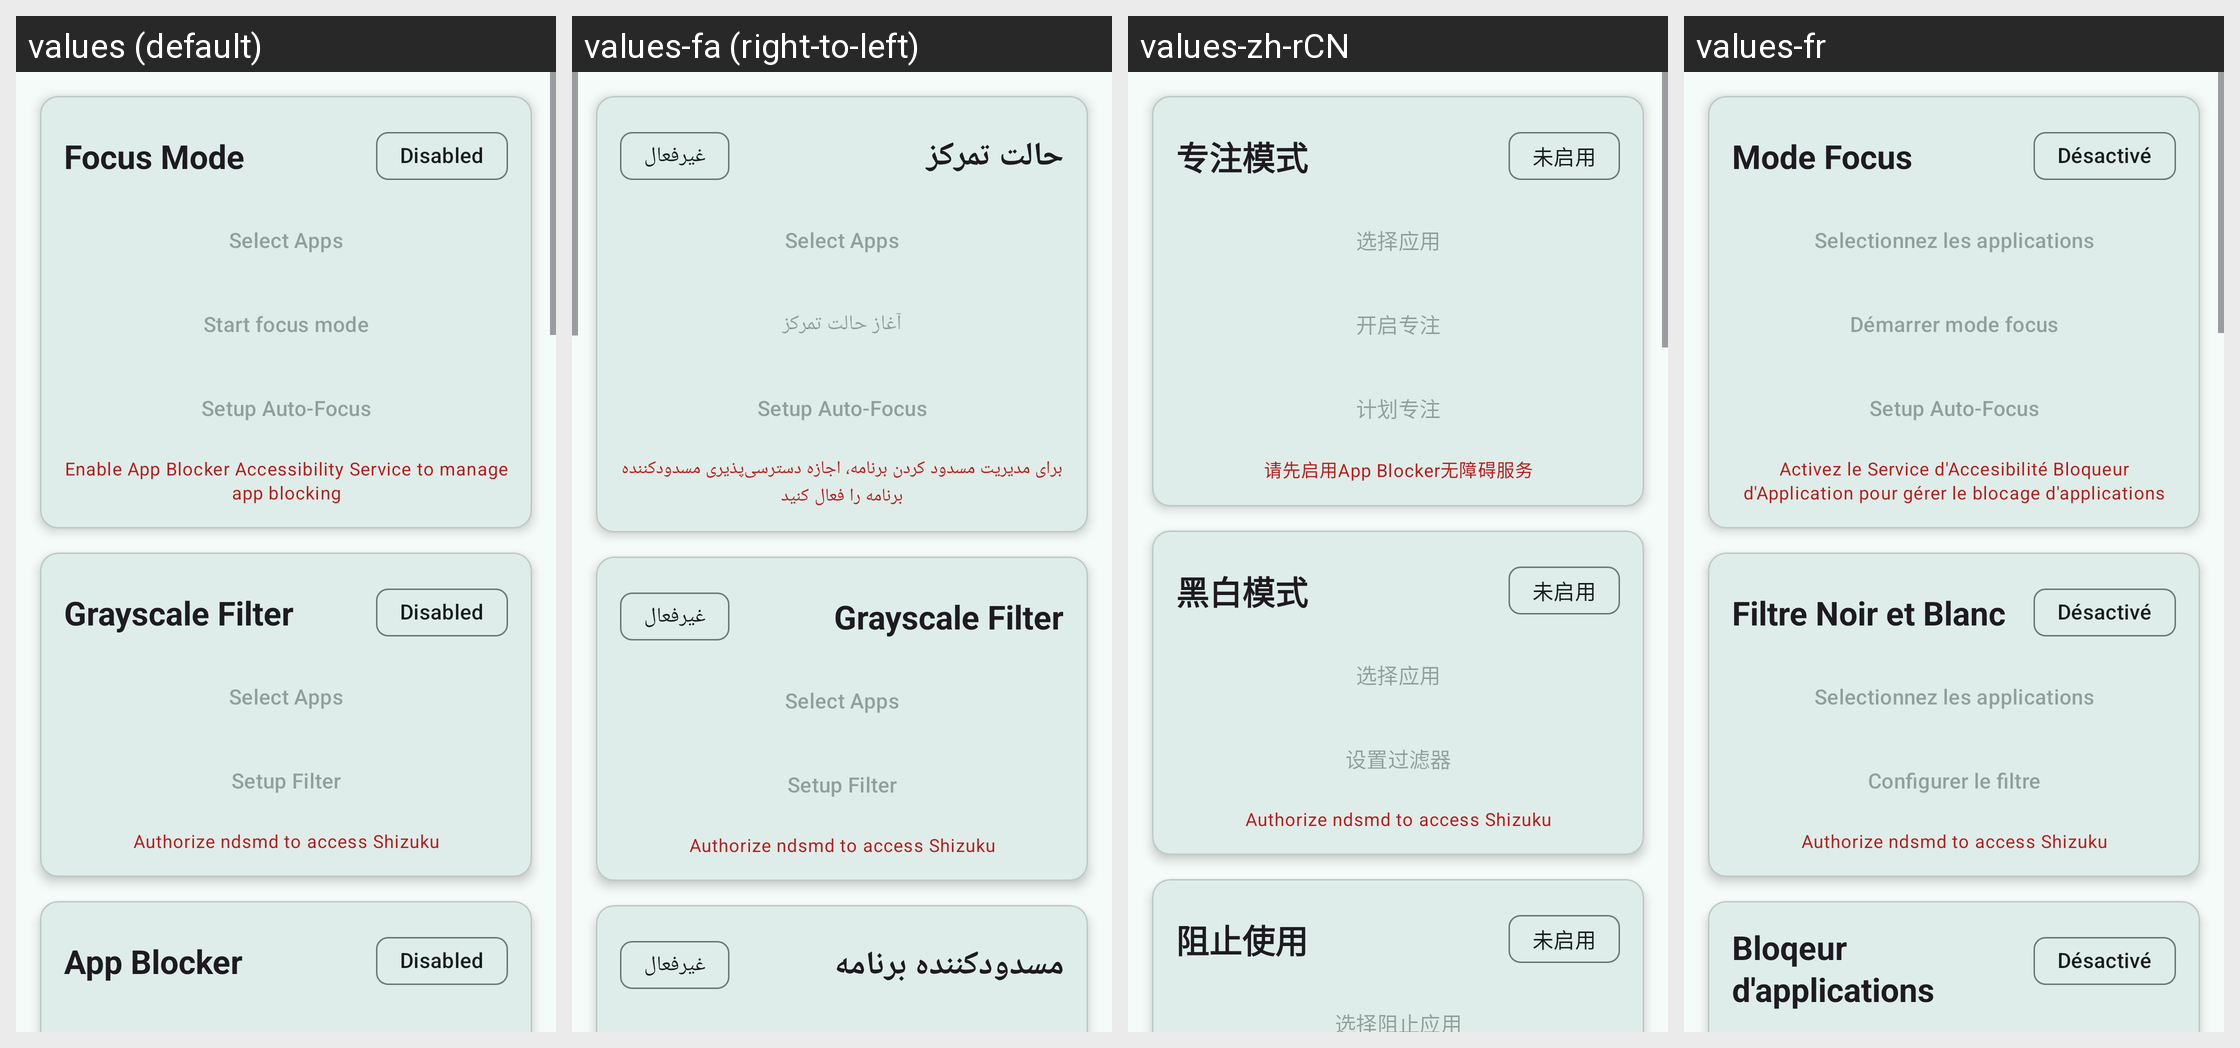

The same Android screen rendered under several of its app's locales, left to right. List the strings drawn on it with the default value and each locale's translation.
Android screen res/layout/activity_main.xml rendered under 4 locales, left to right: values (default), values-fa (right-to-left), values-zh-rCN, values-fr. Device: Nexus 5 (rendered at 1080×1920; each locale shown at half size, 540×960, under a caption strip naming it); theme Theme.NDSMD.
Other locales in the repository, not shown: values-hi, values-pt-rBR, values-tr.
Strings drawn on this screen, with the default value and each locale's value (text and hints the layout hard-codes, and strings that could not be matched under every locale, appear in the picture but are not listed):

focus_mode
  values: Focus Mode
  values-fa: حالت تمرکز
  values-zh-rCN: 专注模式
  values-fr: Mode Focus

disabled
  values: Disabled
  values-fa: غیرفعال
  values-zh-rCN: 未启用
  values-fr: Désactivé

select_apps
  values: Select Apps
  values-fa: Select Apps  [not translated; the default value is used]
  values-zh-rCN: 选择应用
  values-fr: Selectionnez les applications

start_focus_mode
  values: Start focus mode
  values-fa: آغاز حالت تمرکز
  values-zh-rCN: 开启专注
  values-fr: Démarrer mode focus

setup_auto_focus
  values: Setup Auto-Focus
  values-fa: Setup Auto-Focus  [not translated; the default value is used]
  values-zh-rCN: 计划专注
  values-fr: Setup Auto-Focus

warning_app_blocker_settings
  values: Enable App Blocker Accessibility Service to manage app blocking
  values-fa: برای مدیریت مسدود کردن برنامه، اجازه دسترسی‌پذیری مسدودکننده برنامه را فعال کنید
  values-zh-rCN: 请先启用App Blocker无障碍服务
  values-fr: Activez le Service d'Accesibilité Bloqueur d'Application pour gérer le blocage d'applications

grayscale_filter
  values: Grayscale Filter
  values-fa: Grayscale Filter  [not translated; the default value is used]
  values-zh-rCN: 黑白模式
  values-fr: Filtre Noir et Blanc

setup_filter
  values: Setup Filter
  values-fa: Setup Filter  [not translated; the default value is used]
  values-zh-rCN: 设置过滤器
  values-fr: Configurer le filtre

app_blocker
  values: App Blocker
  values-fa: مسدودکننده برنامه
  values-zh-rCN: 阻止使用
  values-fr: Bloqeur d'applications
